Run: headless pygame with SDL's dummy video driver; simulated clock (each Clock.tick advances the game by its frame time, no real sleeping); random seed 0; keys injected as events and as key.get_pressed() state; no mouse input.
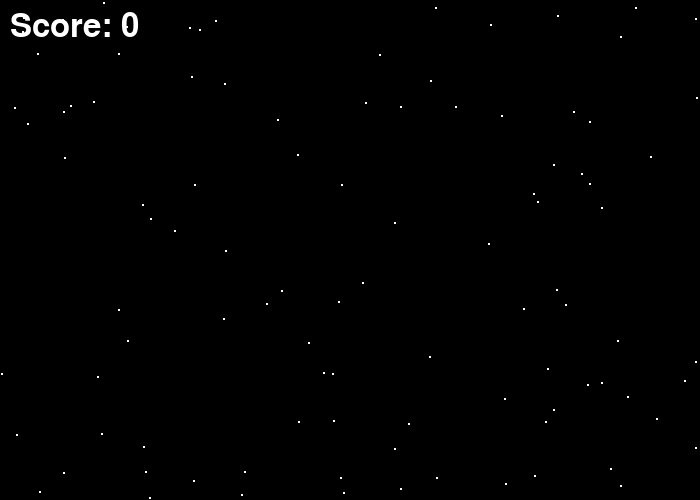
Frame 1 of 4 · flips 1–60 · no input
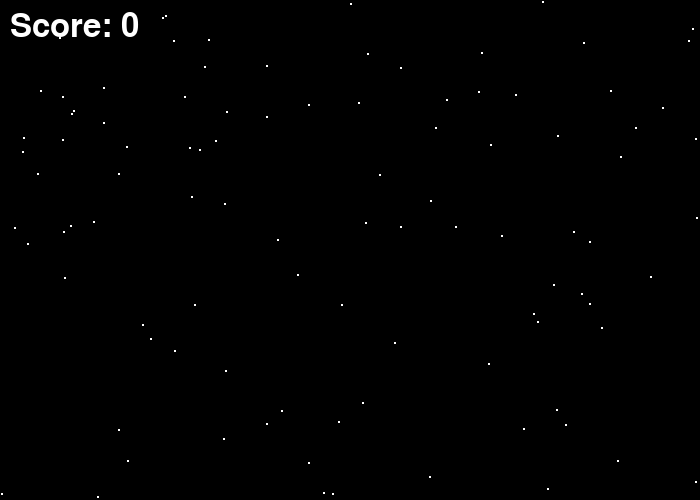
Frame 2 of 4 · flips 61–180 · tapped SPACE, RETURN · held RIGHT (→), D
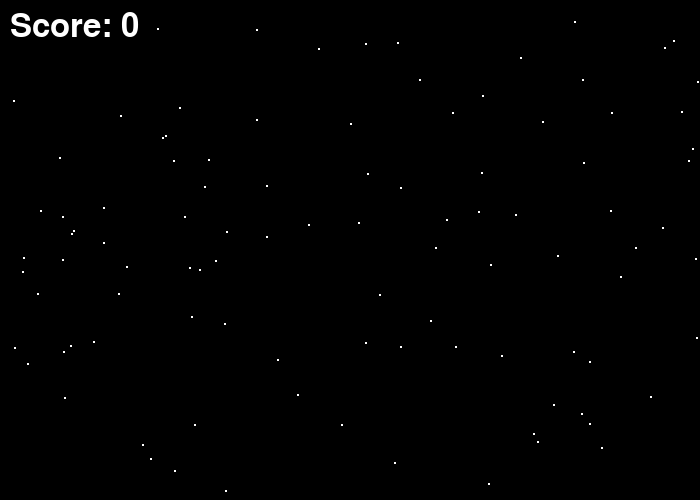
Frame 3 of 4 · flips 181–300 · held DOWN (↓), S
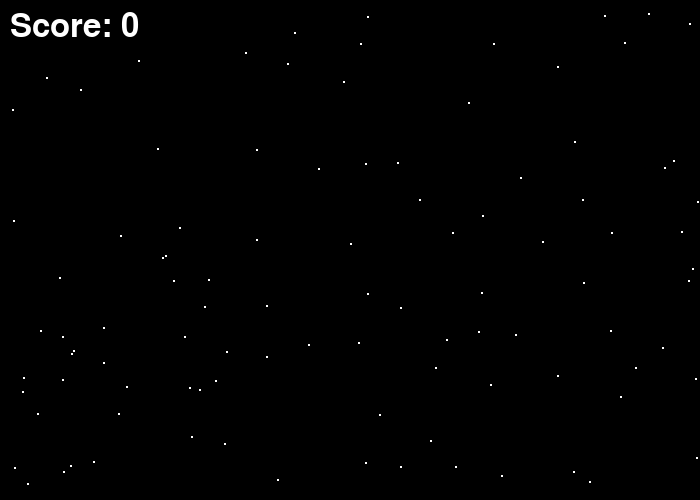
Frame 4 of 4 · flips 301–420 · held LEFT (←), A, UP (↑), W

The pygame program that drew these frames:

# Prompt
# Python code for a true or false game using general trivia in Pygame with a visible scoreboard and moving starfield in the background

import pygame
import random

# Define some colors
BLACK = (0, 0, 0)
WHITE = (255, 255, 255)

# Initialize Pygame and set up the window
pygame.init()

# Set the width and height of the screen
size = [700, 500]
screen = pygame.display.set_mode(size)

# Set the title of the window
pygame.display.set_caption("True or False")

# Set up the fonts
font = pygame.font.Font(None, 48)

# Set up the player's score
score = 0

# Set up the questions and answers
questions = [
    ["Is the capital of Australia Sydney?", True],
    ["Is the square root of 144 16?", False],
    ["Is the sky blue?", True],
    ["Do zebras have stripes?", True]
]

# Set up the starfield
starfield = []
for i in range(100):
    x = random.randrange(0, 700)
    y = random.randrange(0, 500)
    starfield.append([x, y])

# Set up the game loop
done = False
clock = pygame.time.Clock()
while not done:
    # Process events
    for event in pygame.event.get():
        if event.type == pygame.QUIT:
            done = True

    # Update the starfield
    for star in starfield:
        star[1] += 1
        if star[1] > 500:
            star[1] = 0
            star[0] = random.randrange(0, 700)

    # Draw the starfield
    screen.fill(BLACK)
    for star in starfield:
        pygame.draw.ellipse(screen, WHITE, [star[0], star[1], 2, 2])

    # Draw the scoreboard
    text = font.render("Score: " + str(score), True, WHITE)
    screen.blit(text, [10, 10])

    # Update the screen
    pygame.display.flip()

    # Limit the frame rate
    clock.tick(60)

# Shut down Pygame
pygame.quit()
